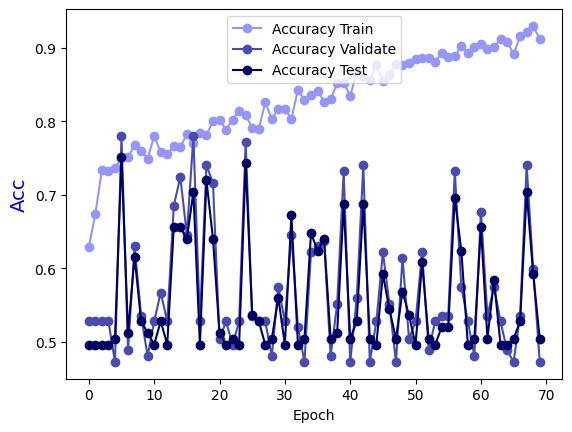

Source data for this figure (header and first rows):
Epoch, Accuracy Train, Accuracy Validate, Accuracy Test
0.0, 0.6285, 0.5276, 0.496
1.0, 0.6741, 0.5276, 0.496
2.0, 0.7338, 0.5276, 0.496
3.0, 0.7328, 0.5276, 0.496
4.0, 0.7368, 0.4724, 0.504
5.0, 0.75, 0.7795, 0.752
6.0, 0.751, 0.4882, 0.512
7.0, 0.7682, 0.6299, 0.616
8.0, 0.7601, 0.5354, 0.528
9.0, 0.749, 0.4803, 0.512
10.0, 0.7804, 0.5276, 0.496
11.0, 0.7581, 0.5669, 0.528
12.0, 0.7561, 0.5276, 0.496
13.0, 0.7662, 0.685, 0.656
14.0, 0.7652, 0.7244, 0.656
15.0, 0.7824, 0.6457, 0.64
16.0, 0.7713, 0.7795, 0.704
17.0, 0.7844, 0.5276, 0.496
18.0, 0.7814, 0.7402, 0.72
19.0, 0.8006, 0.7165, 0.64
20.0, 0.8026, 0.5039, 0.512
21.0, 0.7885, 0.5276, 0.496
22.0, 0.8026, 0.4961, 0.504
23.0, 0.8148, 0.5276, 0.496
24.0, 0.8087, 0.7717, 0.744
25.0, 0.7915, 0.5354, 0.536
26.0, 0.7895, 0.5276, 0.528
27.0, 0.8259, 0.5276, 0.496
28.0, 0.8036, 0.4803, 0.504
29.0, 0.8168, 0.5748, 0.56
30.0, 0.8168, 0.5276, 0.496
31.0, 0.8036, 0.6457, 0.672
32.0, 0.8431, 0.5197, 0.496
33.0, 0.8289, 0.4724, 0.504
34.0, 0.836, 0.622, 0.648
35.0, 0.8421, 0.6299, 0.624
36.0, 0.8269, 0.6378, 0.64
37.0, 0.83, 0.4803, 0.504
38.0, 0.8522, 0.5512, 0.512
39.0, 0.8522, 0.7323, 0.688
40.0, 0.835, 0.4724, 0.504
41.0, 0.8674, 0.5591, 0.528
42.0, 0.8623, 0.7402, 0.688
43.0, 0.8563, 0.4724, 0.504
44.0, 0.8775, 0.5276, 0.496
45.0, 0.8553, 0.622, 0.592
46.0, 0.8634, 0.5512, 0.544
47.0, 0.8785, 0.4724, 0.504
48.0, 0.8775, 0.6142, 0.568
49.0, 0.8796, 0.5039, 0.536
50.0, 0.8856, 0.5276, 0.496
51.0, 0.8866, 0.622, 0.608
52.0, 0.8866, 0.4882, 0.504
53.0, 0.8816, 0.5276, 0.496
54.0, 0.8927, 0.5354, 0.52
55.0, 0.8877, 0.5354, 0.52
56.0, 0.8887, 0.7323, 0.696
57.0, 0.9028, 0.5748, 0.624
58.0, 0.8937, 0.5276, 0.496
59.0, 0.9008, 0.4803, 0.504
... 10 more rows
